Dataset: GCD (GitHub, stefan-alex02/UBB-Y3-AI-Research). Classes: cumulus, altocumulus, cirrus, clear sky, stratocumulus, cumulonimbus, mixed clouds.

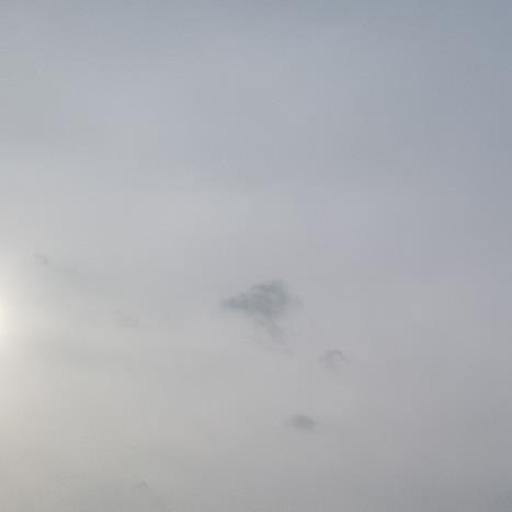
Label: stratocumulus

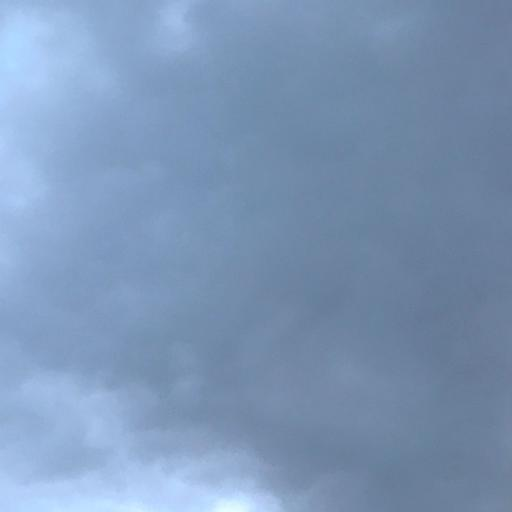
Label: cumulonimbus

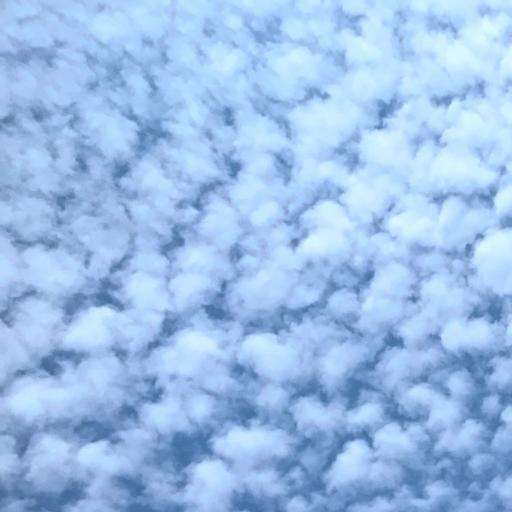
Label: altocumulus

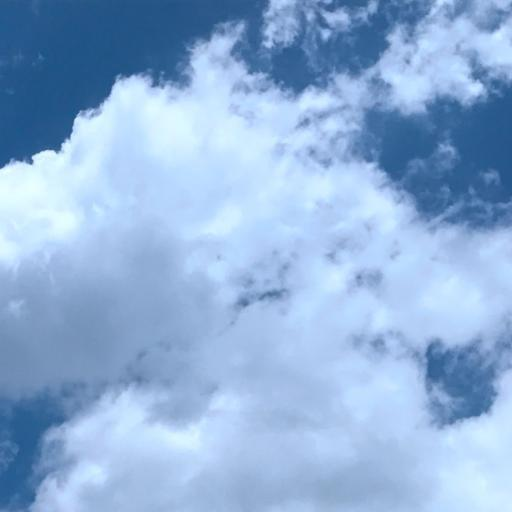
Label: cumulus

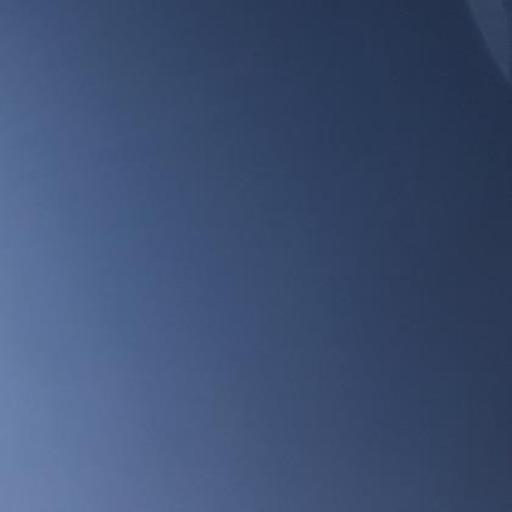
Label: clear sky

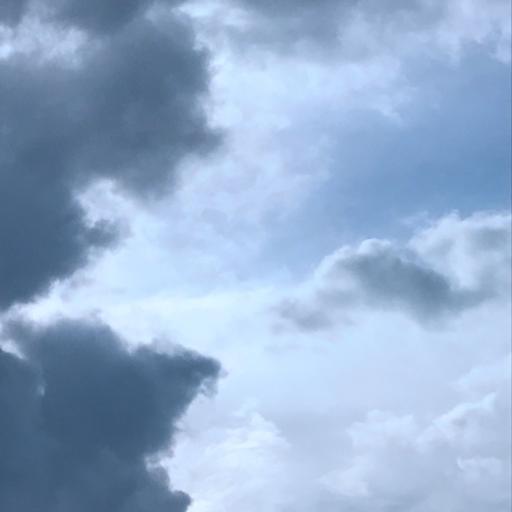
Label: mixed clouds
